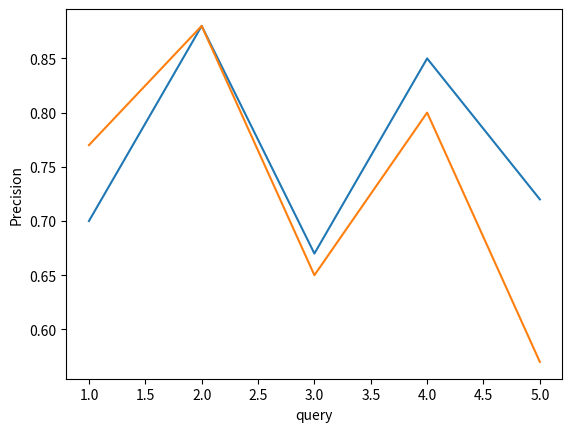

Here is the Python script that generated this plot:
import matplotlib.pyplot as plt

# Query1: wet massa energie
# [redacted]

# kappa_score = 0.80
# Precision_judge1 = 0.70
# Precision_judge2 = 0.77

# [redacted]
# INformation need: Op zoek naar de cobra groep.

# kappa_score = 1
# Precision_judge1 = 0.88
# Precision_judge2 = 0.88

# [redacted]
# [redacted]

# kappa_score = 0.2
# Precision_judge1 = 0.67
# Precision_judge2 = 0.65

# [redacted]
# [redacted]

# kappa_score = 0.39
# Precision_judge1 = 0.85
# Precision_judge2 = 0.80

# Query5: nederlandse clubs
# Information neec: Op zoek naar nederlandse voetbal clubs.

# kappa_score = 0.73
# Precision_judge1 = 0.72
# Precision_judge2 = 0.57

# Average Precision = 0.75

P1 = [0.70, 0.88, 0.67, 0.85, 0.72]
P2 = [0.77, 0.88, 0.65, 0.80, 0.57]
x = range(1, 6)

plt.plot(x, P1)
plt.plot(x, P2)
plt.xlabel('query')
plt.ylabel('Precision')
plt.show()

# [redacted]
# provide a better precision than more general queries like 'nederlandse clubs'